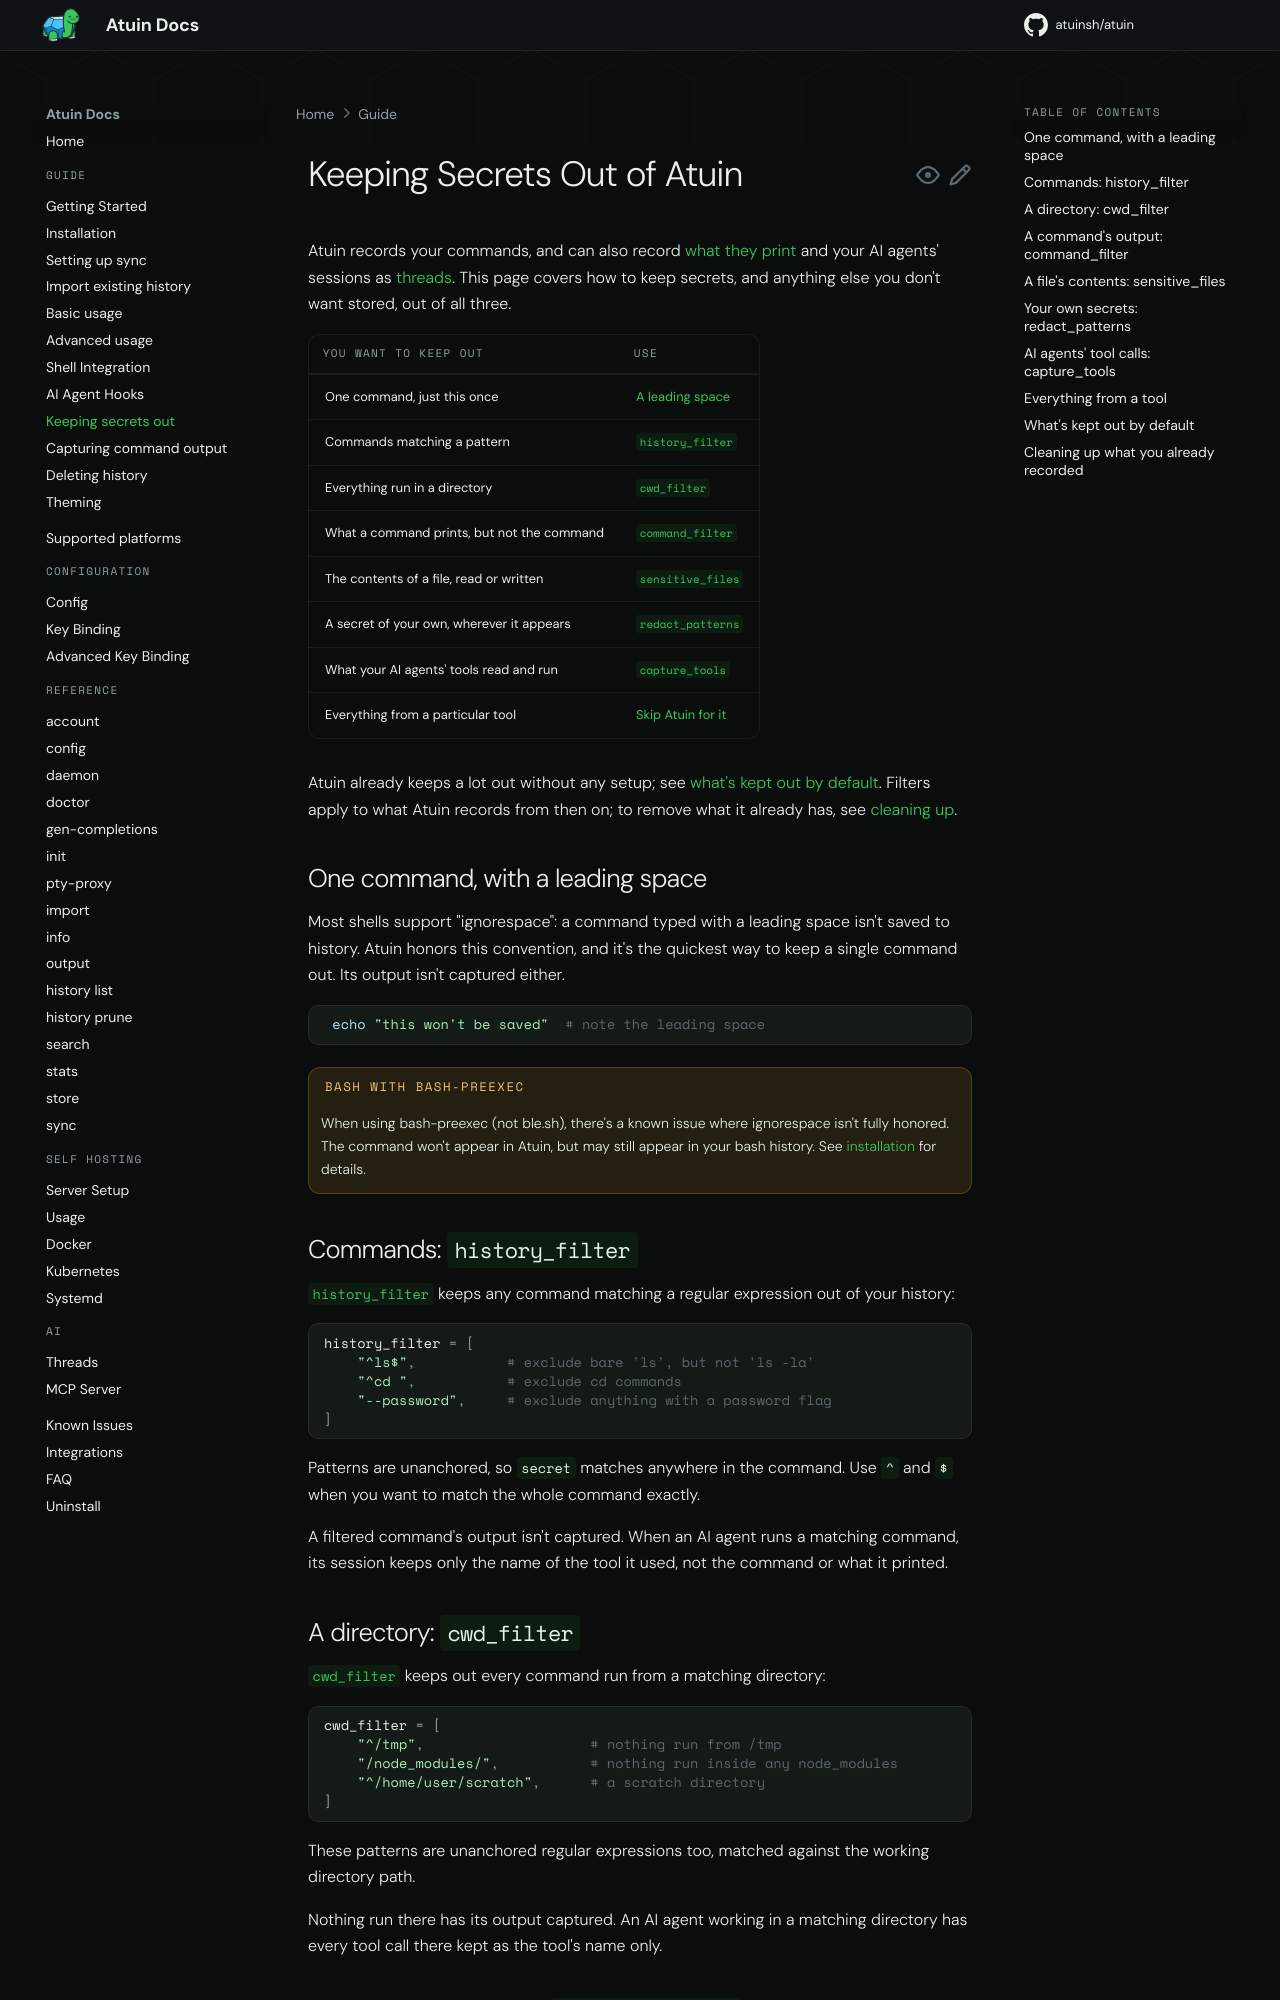

repository: atuinsh/atuin · page: 18.25/guide/excluding-commands/index.html · generator: mkdocs

# Keeping Secrets Out of Atuin

Atuin records your commands, and can also record
[what they print](output-capture.md) and your
AI agents' sessions as [threads](../ai/threads.md). This page covers how to keep secrets,
and anything else you don't want stored, out of all three.

| You want to keep out | Use |
|----------------------|-----|
| One command, just this once | [A leading space](#one-command-with-a-leading-space) |
| Commands matching a pattern | [`history_filter`](#commands-history_filter) |
| Everything run in a directory | [`cwd_filter`](#a-directory-cwd_filter) |
| What a command prints, but not the command | [`command_filter`](#a-commands-output-command_filter) |
| The contents of a file, read or written | [`sensitive_files`](#a-files-contents-sensitive_files) |
| A secret of your own, wherever it appears | [`redact_patterns`](#your-own-secrets-redact_patterns) |
| What your AI agents' tools read and run | [`capture_tools`](#ai-agents-tool-calls-capture_tools) |
| Everything from a particular tool | [Skip Atuin for it](#everything-from-a-tool) |

Atuin already keeps a lot out without any setup; see
[what's kept out by default](#whats-kept-out-by-default). Filters apply to what
Atuin records from then on; to remove what it already has, see
[cleaning up](#cleaning-up-what-you-already-recorded).

## One command, with a leading space

Most shells support "ignorespace": a command typed with a leading space isn't
saved to history. Atuin honors this convention, and it's the quickest way to
keep a single command out. Its output isn't captured either.

```shell
 echo "this won't be saved"  # note the leading space
```

!!! warning "Bash with bash-preexec"
    When using bash-preexec (not ble.sh), there's a known issue where
    ignorespace isn't fully honored. The command won't appear in Atuin, but may
    still appear in your bash history. See [installation](installation.md) for
    details.

## Commands: `history_filter`

[`history_filter`](../configuration/config.md#history_filter) keeps any command
matching a regular expression out of your history:

```toml
history_filter = [
    "^ls$",           # exclude bare 'ls', but not 'ls -la'
    "^cd ",           # exclude cd commands
    "--password",     # exclude anything with a password flag
]
```

Patterns are unanchored, so `secret` matches anywhere in the command. Use `^`
and `$` when you want to match the whole command exactly.

A filtered command's output isn't captured. When an AI agent runs a matching
command, its session keeps only the name of the tool it used, not the command
or what it printed.
